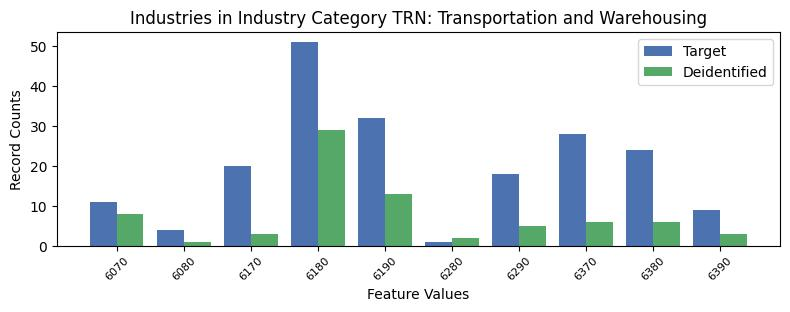

The data file committed next to this chart (first rows):
, INDP, count_target, count_deidentified
8, 6070, 11, 8
5, 6080, 4, 1
4, 6170, 20, 3
6, 6180, 51, 29
0, 6190, 32, 13
9, 6280, 1, 2
1, 6290, 18, 5
2, 6370, 28, 6
3, 6380, 24, 6
7, 6390, 9, 3
